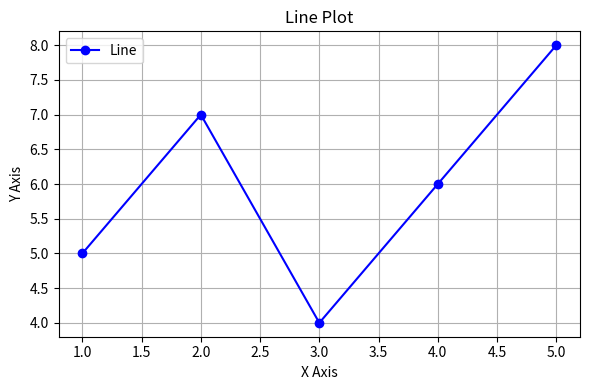
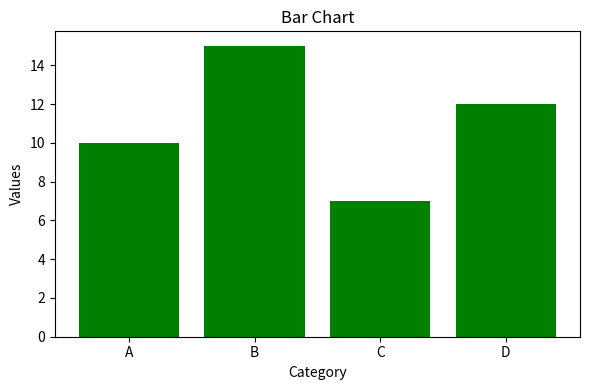
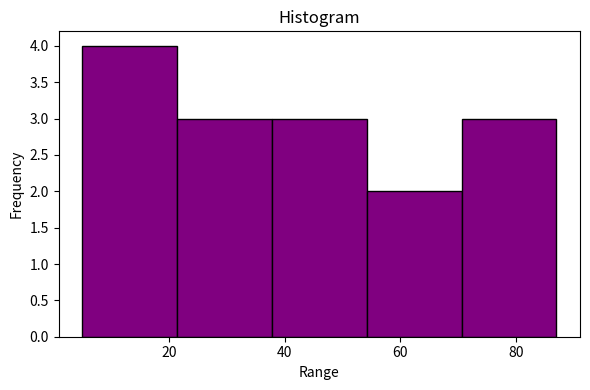
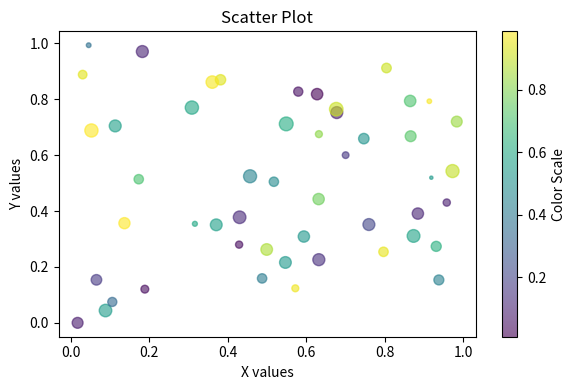
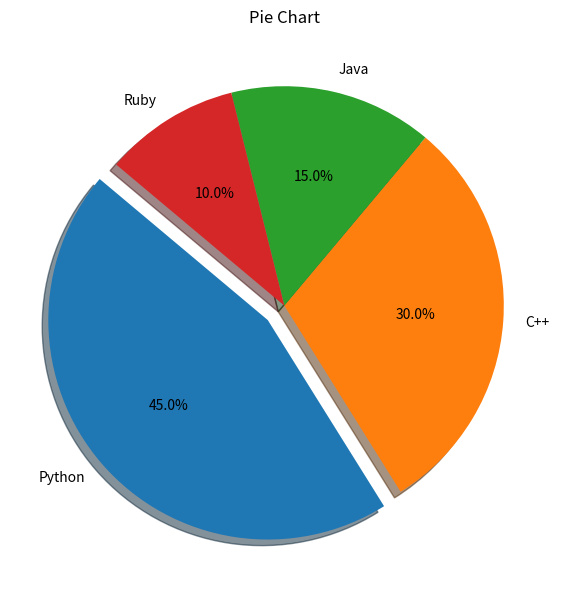
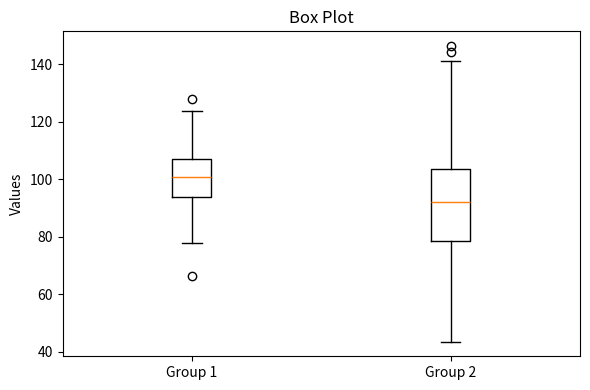

Source code (Python) for these figures, in order:
import matplotlib.pyplot as plt
import numpy as np

# Line Plot
x = [1, 2, 3, 4, 5]
y = [5, 7, 4, 6, 8]

plt.figure(figsize=(6, 4))
plt.plot(x, y, label='Line', color='blue', marker='o')
plt.title('Line Plot')
plt.xlabel('X Axis')
plt.ylabel('Y Axis')
plt.legend()
plt.grid(True)
plt.tight_layout()
plt.show()

# Bar Chart
categories = ['A', 'B', 'C', 'D']
values = [10, 15, 7, 12]

plt.figure(figsize=(6, 4))
plt.bar(categories, values, color='green')
plt.title('Bar Chart')
plt.xlabel('Category')
plt.ylabel('Values')
plt.tight_layout()
plt.show()

# Histogram
data = [22, 87, 5, 43, 56, 73, 55, 54, 11, 20, 51, 5, 79, 31, 27]

plt.figure(figsize=(6, 4))
plt.hist(data, bins=5, color='purple', edgecolor='black')
plt.title('Histogram')
plt.xlabel('Range')
plt.ylabel('Frequency')
plt.tight_layout()
plt.show()

# Scatter Plot
x = np.random.rand(50)
y = np.random.rand(50)
colors = np.random.rand(50)
sizes = 100 * np.random.rand(50)

plt.figure(figsize=(6, 4))
plt.scatter(x, y, c=colors, s=sizes, alpha=0.6, cmap='viridis')
plt.title('Scatter Plot')
plt.xlabel('X values')
plt.ylabel('Y values')
plt.colorbar(label='Color Scale')
plt.tight_layout()
plt.show()

# Pie Chart
labels = ['Python', 'C++', 'Java', 'Ruby']
sizes = [45, 30, 15, 10]
explode = (0.1, 0, 0, 0)  # explode first slice

plt.figure(figsize=(6, 6))
plt.pie(sizes, explode=explode, labels=labels, autopct='%1.1f%%',
        shadow=True, startangle=140)
plt.title('Pie Chart')
plt.tight_layout()
plt.show()

# Box Plot
data1 = np.random.normal(100, 10, 200)
data2 = np.random.normal(90, 20, 200)

plt.figure(figsize=(6, 4))
plt.boxplot([data1, data2], labels=['Group 1', 'Group 2'])
plt.title('Box Plot')
plt.ylabel('Values')
plt.tight_layout()
plt.show()
